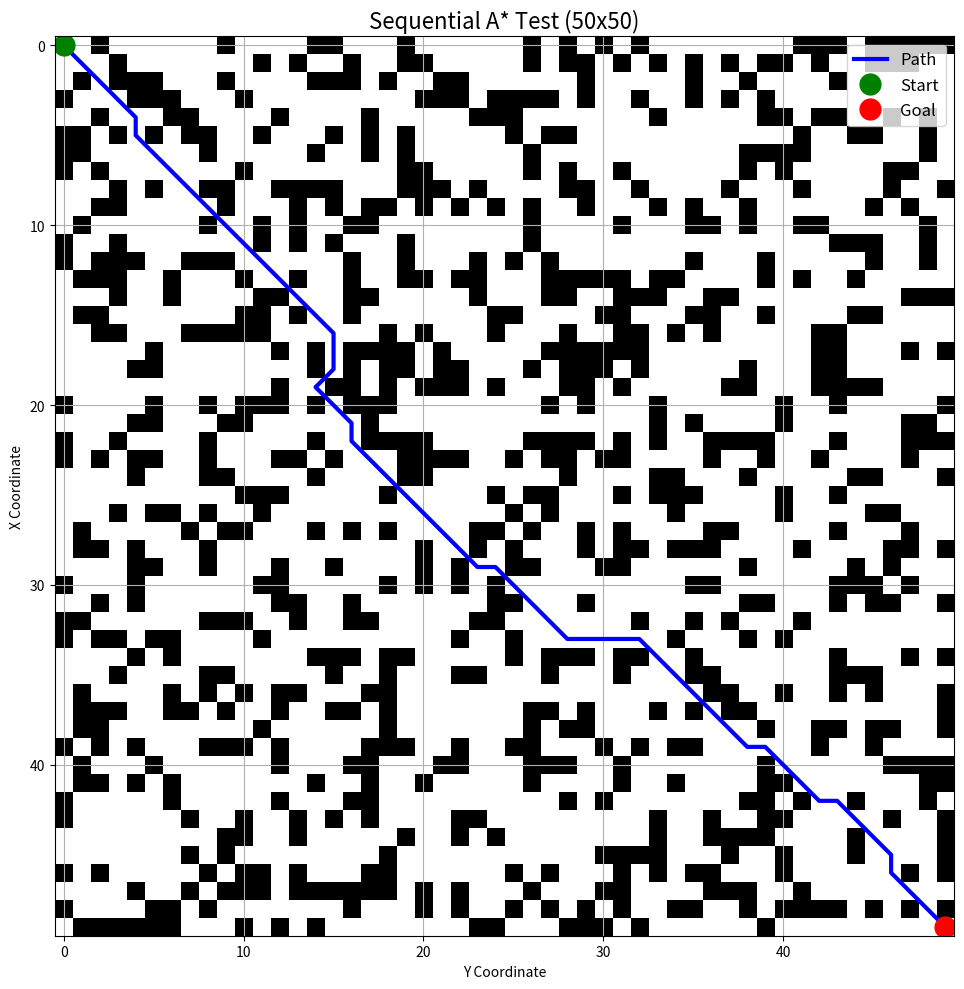

This chart was generated by the following Python code:
# Astar_unified.py
# This file contains all common A* functions, grid utilities, and visualization.
# It can be run directly to test the sequential algorithm,
# or imported by parallel scripts.

from typing import List, Tuple, Dict
import numpy as np
import heapq
from math import sqrt
import matplotlib.pyplot as plt


# ----------------------------------------------------------------------------
# ## Core A* Data Structures & Helpers
# (Combined from both files)
# ----------------------------------------------------------------------------

def create_node(position: Tuple[int, int], g: float = float('inf'),
                h: float = 0.0, parent: Dict = None) -> Dict:
    """Creates a node dictionary for the A* algorithm."""
    return {
        'position': position,
        'g': g,
        'h': h,
        'f': g + h,
        'parent': parent
    }


def calculate_heuristic(pos1: Tuple[int, int], pos2: Tuple[int, int]) -> float:
    """Calculates the Euclidean distance heuristic."""
    x1, y1 = pos1
    x2, y2 = pos2
    return sqrt((x2 - x1) ** 2 + (y2 - y1) ** 2)


def get_valid_neighbors(grid: np.ndarray, position: Tuple[int, int]) -> List[Tuple[int, int]]:
    """Gets all valid (within bounds, not obstacle) neighbors, including diagonals."""
    x, y = position
    rows, cols = grid.shape

    # All possible moves (including diagonals)
    possible_moves = [
        (x + 1, y), (x - 1, y), (x, y + 1), (x, y - 1),
        (x + 1, y + 1), (x - 1, y - 1), (x + 1, y - 1), (x - 1, y + 1)
    ]

    return [
        (nx, ny) for nx, ny in possible_moves
        if 0 <= nx < rows and 0 <= ny < cols and grid[nx, ny] == 0
    ]


def reconstruct_path(goal_node: Dict) -> List[Tuple[int, int]]:
    """Reconstructs the path from a goal node (dict) by following parents."""
    path = []
    current = goal_node
    while current is not None:
        path.append(current['position'])
        current = current['parent']
    return path[::-1]


def reconstruct_from_parents(parents_map: Dict, goal_pos: Tuple[int, int]) -> List[Tuple[int, int]]:
    """
    Reconstructs the path from a parents dictionary.

    *** THIS IS THE FIXED, SAFER VERSION ***
    """
    path = []
    current_pos = goal_pos

    # Add a safety limit (e.g., grid size) to prevent infinite loops
    # in case of a corrupted parent map.
    grid_area = len(parents_map)  # A rough estimate
    if grid_area == 0:
        return []

    for _ in range(grid_area):  # Safety break
        path.append(current_pos)

        parent = parents_map.get(current_pos)

        if parent is None:
            # We hit the start node (its parent is None)
            if current_pos == path[-1]:  # Check if start is in map
                break  # Path is complete
            else:
                # This means we found the goal, but the start node (0,0)
                # isn't in the parents_map yet. The path is broken.
                return []  # Return an empty list

        current_pos = parent

        # This check is crucial:
        # If the loop ends *before* we find the 'None' parent,
        # it means the path is corrupt (e.g., a loop) or too long.
        if _ == grid_area - 1:
            return []  # Path is corrupt or too long

    # We found the start. Now, check if the *last* node in the path
    # (which should be the start node) actually has 'None' as its parent.
    start_node = path[-1]
    if parents_map.get(start_node) is None:
        return path[::-1]  # Return the reversed, correct path
    else:
        # The path terminated, but not at a valid start node
        return []


# ----------------------------------------------------------------------------
# ## Main Sequential A* Algorithm
# (Using the more optimized version from Parallel/Astar.py)
# ----------------------------------------------------------------------------

def find_path(grid: np.ndarray, start: Tuple[int, int],
              goal: Tuple[int, int]) -> List[Tuple[int, int]]:
    """
    Finds the shortest path using the sequential A* algorithm.
    """

    # Check for invalid grid or start/goal positions
    if grid.shape[0] == 0 or (grid[start[0], start[1]] == 1 or grid[goal[0], goal[1]] == 1):
        return []

    # Initialize start node
    start_node = create_node(
        position=start,
        g=0,
        h=calculate_heuristic(start, goal)
    )

    # Initialize open and closed sets
    open_list = [(start_node['f'], start)]  # Priority queue
    open_dict = {start: start_node}  # For quick node lookup by position
    closed_set = set()  # Explored nodes

    while open_list:
        # Get node with lowest f value
        _, current_pos = heapq.heappop(open_list)

        # Avoid re-processing nodes (can happen with heap)
        if current_pos in closed_set:
            continue

        current_node = open_dict[current_pos]

        # Goal check
        if current_pos == goal:
            return reconstruct_path(current_node)

        closed_set.add(current_pos)

        # Neighbor exploration
        for neighbor_pos in get_valid_neighbors(grid, current_pos):
            if neighbor_pos in closed_set:
                continue

            # Calculate new path cost
            tentative_g = current_node['g'] + calculate_heuristic(current_pos, neighbor_pos)
            neighbor_node = open_dict.get(neighbor_pos)

            # Check if this is a new node or a better path
            if neighbor_node is None or tentative_g < neighbor_node['g']:
                new_h = calculate_heuristic(neighbor_pos, goal)

                if neighbor_node is None:
                    # New node
                    neighbor_node = create_node(
                        position=neighbor_pos, g=tentative_g, h=new_h, parent=current_node
                    )
                    open_dict[neighbor_pos] = neighbor_node
                else:
                    # Better path to existing node
                    neighbor_node['g'] = tentative_g
                    neighbor_node['f'] = tentative_g + new_h
                    neighbor_node['parent'] = current_node

                # Add to priority queue
                heapq.heappush(open_list, (neighbor_node['f'], neighbor_pos))

    return []  # No path found


# ----------------------------------------------------------------------------
# ## Grid Creation Utilities
# (From Sequential/Astar.py)
# ----------------------------------------------------------------------------

def create_empty_grid(rows: int, cols: int) -> np.ndarray:
    """Creates an empty grid of zeros."""
    return np.zeros((rows, cols), dtype=int)


def create_random_grid(rows: int, cols: int, obstacle_density: float = 0.2) -> np.ndarray:
    """Creates a grid with randomly placed obstacles."""
    grid = np.zeros((rows, cols), dtype=int)
    for i in range(rows):
        for j in range(cols):
            if np.random.random() < obstacle_density:
                grid[i, j] = 1
    return grid


def add_wall(grid: np.ndarray, start_pos: Tuple[int, int],
             end_pos: Tuple[int, int], orientation: str = 'vertical') -> np.ndarray:
    """Adds a line of obstacles (a wall) to the grid."""
    if orientation == 'vertical':
        x = start_pos[0]
        for y in range(start_pos[1], end_pos[1] + 1):
            if 0 <= x < grid.shape[0] and 0 <= y < grid.shape[1]:
                grid[x, y] = 1
    else:  # horizontal
        y = start_pos[1]
        for x in range(start_pos[0], end_pos[0] + 1):
            if 0 <= x < grid.shape[0] and 0 <= y < grid.shape[1]:
                grid[x, y] = 1
    return grid


def print_grid_info(grid: np.ndarray):
    """Prints statistics about the grid."""
    total_cells = grid.size
    obstacle_cells = np.sum(grid == 1)
    walkable_cells = np.sum(grid == 0)
    obstacle_percentage = (obstacle_cells / total_cells) * 100

    print(f"Grid Size: {grid.shape[0]} x {grid.shape[1]}")
    print(f"Total Cells: {total_cells}")
    print(f"Walkable Cells: {walkable_cells}")
    print(f"Obstacle Cells: {obstacle_cells} ({obstacle_percentage:.1f}%)")


# ----------------------------------------------------------------------------
# ## Visualization Utility
# (From Sequential/Astar.py)
# ----------------------------------------------------------------------------

def visualize_path(grid: np.ndarray, path: List[Tuple[int, int]],
                   start: Tuple[int, int], goal: Tuple[int, int],
                   title: str = "A* Pathfinding Result"):
    """Uses Matplotlib to draw the grid, obstacles, and path."""
    plt.figure(figsize=(10, 10))
    plt.imshow(grid, cmap='binary')  # Black for obstacles (1), white for walkable (0)

    if path:
        path_array = np.array(path)
        plt.plot(path_array[:, 1], path_array[:, 0], 'b-', linewidth=3, label='Path')
        plt.plot(path_array[0, 1], path_array[0, 0], 'go', markersize=15, label='Start')
        plt.plot(path_array[-1, 1], path_array[-1, 0], 'ro', markersize=15, label='Goal')
    else:
        # No path found, just show start and goal
        plt.plot(start[1], start[0], 'go', markersize=15, label='Start')
        plt.plot(goal[1], goal[0], 'ro', markersize=15, label='Goal')

    plt.grid(True)
    plt.legend(fontsize=12)
    plt.title(title, fontsize=16)
    plt.xlabel('Y Coordinate')
    plt.ylabel('X Coordinate')
    plt.tight_layout()
    plt.show()


# ----------------------------------------------------------------------------
# ## Main execution block
# (This code only runs when you execute this file directly)
# ----------------------------------------------------------------------------

if __name__ == "__main__":
    # 1. Create a test grid
    GRID_SIZE = 50
    OBSTACLE_DENSITY = 0.3

    grid = create_random_grid(GRID_SIZE, GRID_SIZE, OBSTACLE_DENSITY)

    # 2. Define Start and Goal
    # Ensure start/goal are not obstacles
    start_pos = (0, 0)
    goal_pos = (GRID_SIZE - 1, GRID_SIZE - 1)
    grid[start_pos] = 0
    grid[goal_pos] = 0

    print("--- Sequential A* Test ---")
    print_grid_info(grid)
    print(f"Start: {start_pos}, Goal: {goal_pos}")

    # 3. Run the pathfinding
    import time

    start_time = time.time()
    path = find_path(grid, start_pos, goal_pos)
    end_time = time.time()

    # 4. Print results
    if path:
        print(f"\nPath found in {end_time - start_time:.4f} seconds.")
        # print(f"Path: {path}") # Uncomment to see the full path
    else:
        print(f"\nNo path found. Time taken: {end_time - start_time:.4f} seconds.")

    # 5. Visualize the result
    visualize_path(grid, path, start_pos, goal_pos,
                   title=f"Sequential A* Test ({GRID_SIZE}x{GRID_SIZE})")
